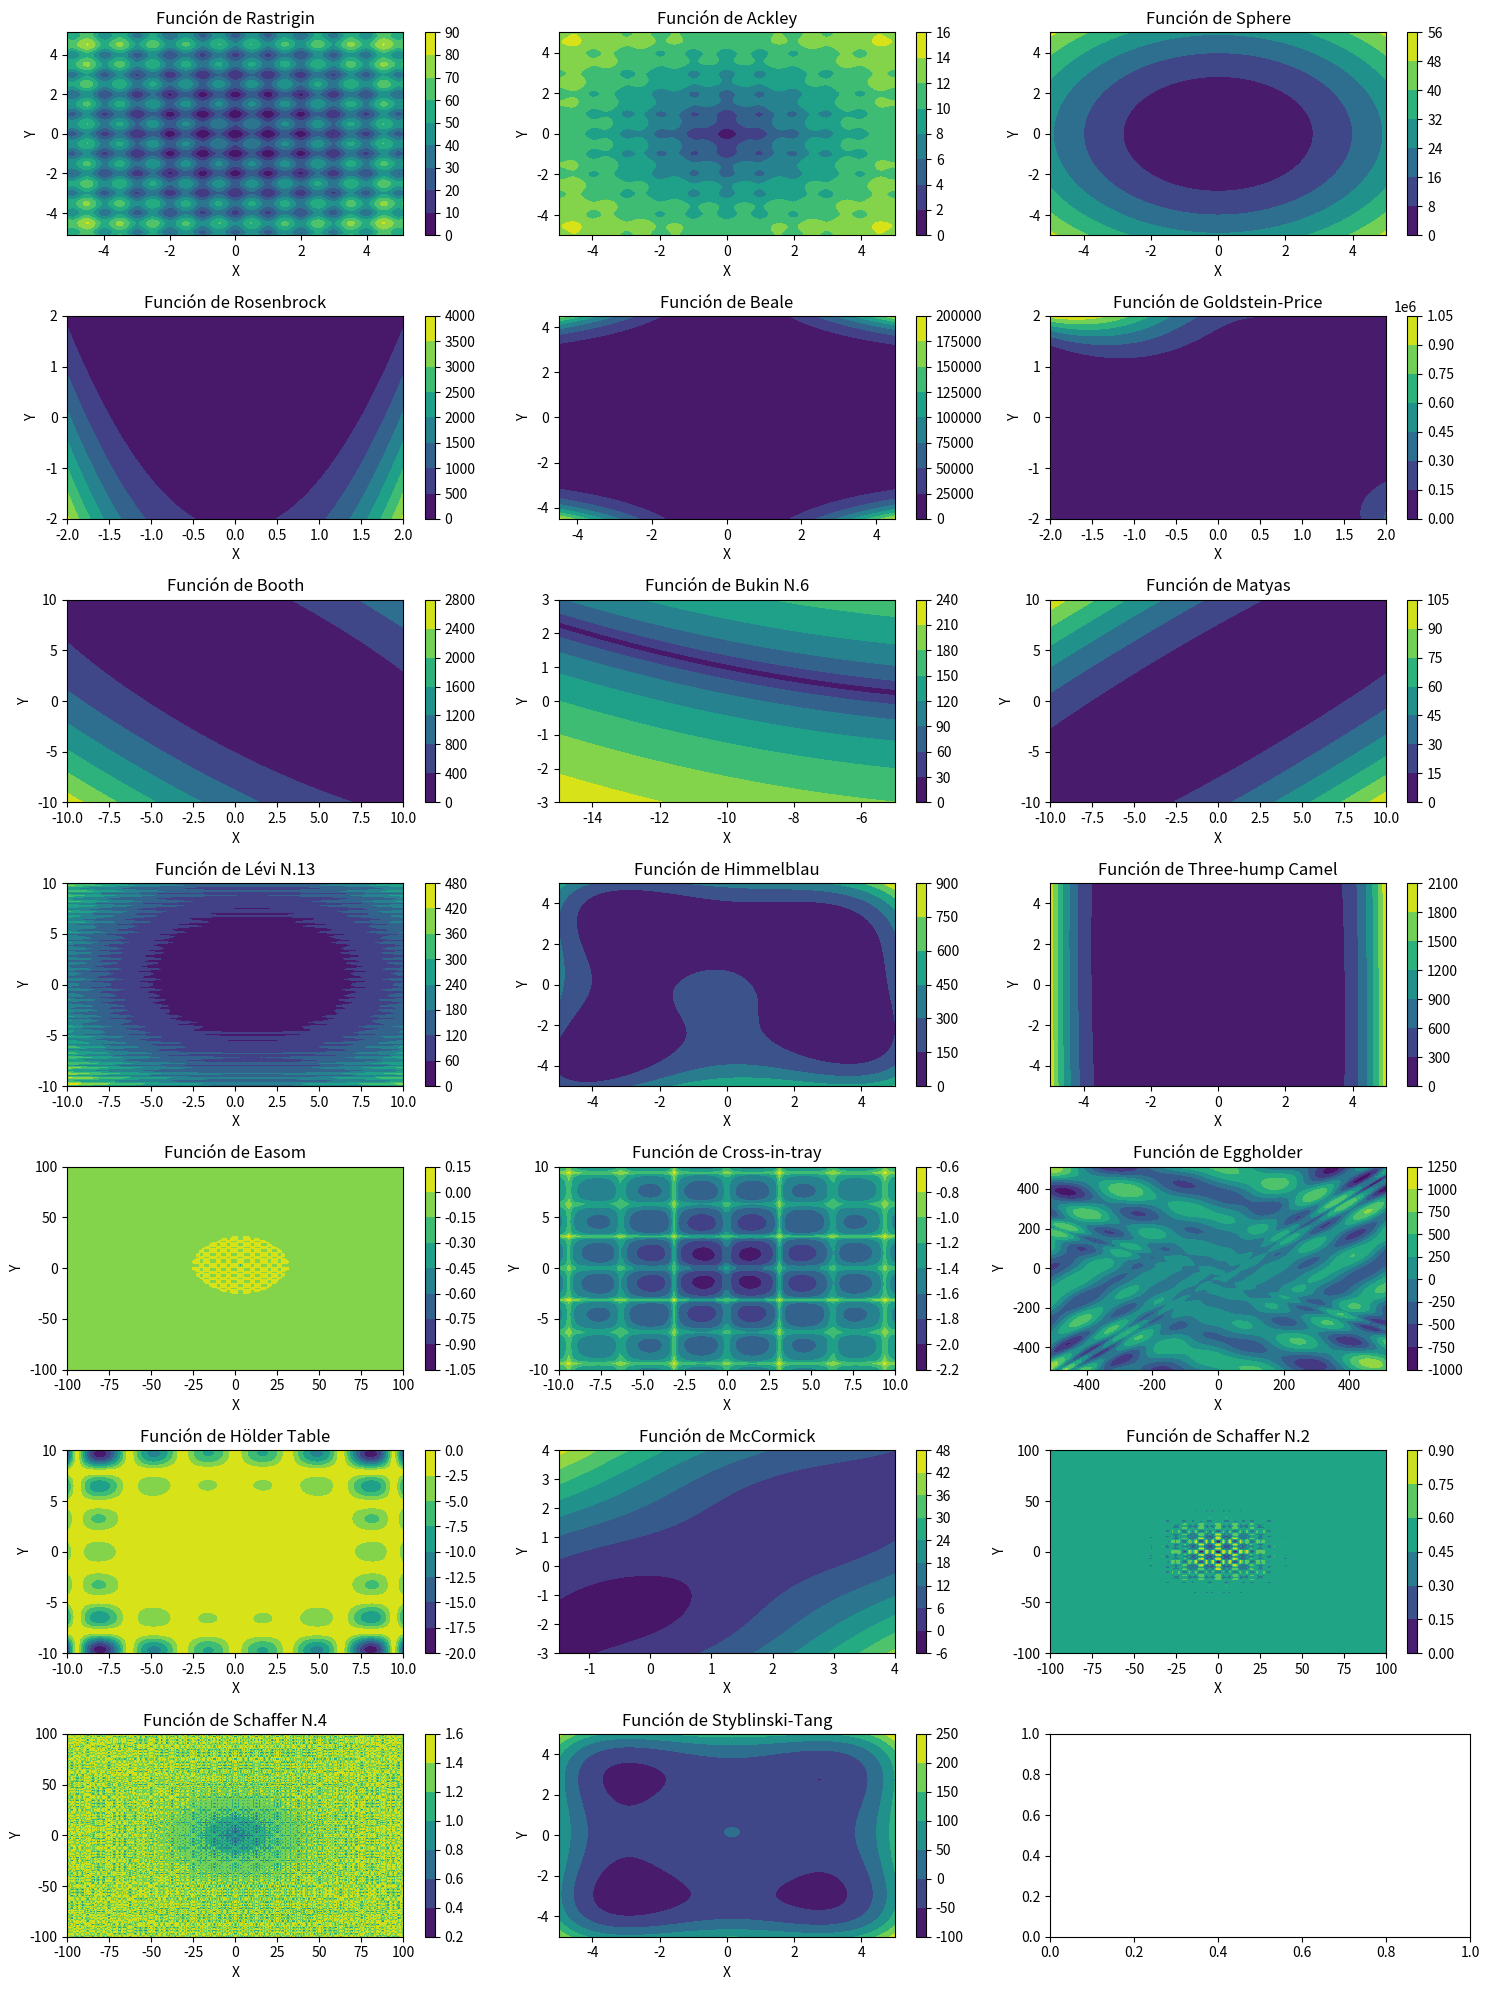

Python code for this plot:
import numpy as np
import matplotlib.pyplot as plt

# Funciones ya definidas
def rastrigin(x, y, A=10, n=2):
    """
    Función Rastrigin para dos variables.
    
    Args:
    - x (float): Valor de la primera variable.
    - y (float): Valor de la segunda variable.
    - A (float, opcional): Parámetro A de la función. Por defecto es 10.
    - n (float, opcional): Parámetro n de la función. Por defecto es 2.
    
    Returns:
    - float: Valor de la función Rastrigin evaluada en (x, y).
    """
    return A * n + (x**2 - A * np.cos(2 * np.pi * x)) + (y**2 - A * np.cos(2 * np.pi * y))

def ackley(x, y, a=20, b=0.2, c=2*np.pi):
    """
    Función Ackley para dos variables.
    
    Args:
    - x (float): Valor de la primera variable.
    - y (float): Valor de la segunda variable.
    - a (float, opcional): Parámetro a de la función. Por defecto es 20.
    - b (float, opcional): Parámetro b de la función. Por defecto es 0.2.
    - c (float, opcional): Parámetro c de la función. Por defecto es 2*pi.
    
    Returns:
    - float: Valor de la función Ackley evaluada en (x, y).
    """
    sum_sq_term = -b * np.sqrt(0.5 * (x**2 + y**2))
    cos_term = 0.5 * (np.cos(c * x) + np.cos(c * y))
    return -a * np.exp(sum_sq_term) - np.exp(cos_term) + a + np.exp(1)

def sphere(x, y):
    """
    Función esférica para dos variables.
    
    Args:
    - x (float): Valor de la primera variable.
    - y (float): Valor de la segunda variable.
    
    Returns:
    - float: Valor de la función esférica evaluada en (x, y).
    """
    return x**2 + y**2

def rosenbrock(x, y, a=1, b=100):
    """
    Función de Rosenbrock para dos variables.
    
    Args:
    - x (float): Valor de la primera variable.
    - y (float): Valor de la segunda variable.
    - a (float, opcional): Parámetro a de la función. Por defecto es 1.
    - b (float, opcional): Parámetro b de la función. Por defecto es 100.
    
    Returns:
    - float: Valor de la función de Rosenbrock evaluada en (x, y).
    """
    return (a - x)**2 + b * (y - x**2)**2

def beale(x, y):
    """
    Función de Beale para dos variables.
    
    Args:
    - x (float): Valor de la primera variable.
    - y (float): Valor de la segunda variable.
    
    Returns:
    - float: Valor de la función de Beale evaluada en (x, y).
    """
    return (1.5 - x + x*y)**2 + (2.25 - x + x*y**2)**2 + (2.625 - x + x*y**3)**2

def goldstein_price(x, y):
    """
    Función de Goldstein-Price para dos variables.
    
    Args:
    - x (float): Valor de la primera variable.
    - y (float): Valor de la segunda variable.
    
    Returns:
    - float: Valor de la función de Goldstein-Price evaluada en (x, y).
    """
    part1 = (1 + (x + y + 1)**2 * (19 - 14*x + 3*x**2 - 14*y + 6*x*y + 3*y**2))
    part2 = (30 + (2*x - 3*y)**2 * (18 - 32*x + 12*x**2 + 48*y - 36*x*y + 27*y**2))
    return part1 * part2

def booth(x, y):
    """
    Función de Booth para dos variables.
    
    Args:
    - x (float): Valor de la primera variable.
    - y (float): Valor de la segunda variable.
    
    Returns:
    - float: Valor de la función de Booth evaluada en (x, y).
    """
    return (x + 2*y - 7)**2 + (2*x + y - 5)**2

def bukin_n6(x, y):
    """
    Función de Bukin N.6 para dos variables.
    
    Args:
    - x (float): Valor de la primera variable.
    - y (float): Valor de la segunda variable.
    
    Returns:
    - float: Valor de la función de Bukin N.6 evaluada en (x, y).
    """
    return 100 * np.sqrt(np.abs(y - 0.01*x**2)) + 0.01 * np.abs(x + 10)

def matyas(x, y):
    """
    Función de Matyas para dos variables.
    
    Args:
    - x (float): Valor de la primera variable.
    - y (float): Valor de la segunda variable.
    
    Returns:
    - float: Valor de la función de Matyas evaluada en (x, y).
    """
    return 0.26 * (x**2 + y**2) - 0.48 * x * y

def levi_n13(x, y):
    """
    Función de Levi N.13 para dos variables.
    
    Args:
    - x (float): Valor de la primera variable.
    - y (float): Valor de la segunda variable.
    
    Returns:
    - float: Valor de la función de Levi N.13 evaluada en (x, y).
    """
    return np.sin(3 * np.pi * x)**2 + ((x - 1)**2) * (1 + np.sin(3 * np.pi * y)**2) + ((y - 1)**2) * (1 + np.sin(2 * np.pi * y)**2)

def himmelblau(x, y):
    """
    Función de Himmelblau para dos variables.
    
    Args:
    - x (float): Valor de la primera variable.
    - y (float): Valor de la segunda variable.
    
    Returns:
    - float: Valor de la función de Himmelblau evaluada en (x, y).
    """
    return (x**2 + y - 11)**2 + (x + y**2 - 7)**2

def three_hump_camel(x, y):
    """
    Función Three-Hump Camel para dos variables.
    
    Args:
    - x (float): Valor de la primera variable.
    - y (float): Valor de la segunda variable.
    
    Returns:
    - float: Valor de la Three-Hump Camel evaluada en (x, y).
    """
    return 2*x**2 - 1.05*x**4 + (x**6) / 6 + x*y + y**2

# Nuevas funciones
def easom(x, y):
    """
    Función de Easom para dos variables.
    
    Args:
    - x (float): Valor de la primera variable.
    - y (float): Valor de la segunda variable.
    
    Returns:
    - float: Valor de la función de Easom evaluada en (x, y).
    """
    return -np.cos(x) * np.cos(y) * np.exp(-((x - np.pi)**2 + (y - np.pi)**2))

def cross_in_tray(x, y):
    """
    Función Cross-in-Tray para dos variables.
    
    Args:
    - x (float): Valor de la primera variable.
    - y (float): Valor de la segunda variable.
    
    Returns:
    - float: Valor de la función Cross-in-Tray evaluada en (x, y).
    """
    return -0.0001 * (np.abs(np.sin(x) * np.sin(y) * np.exp(np.abs(100 - np.sqrt(x**2 + y**2) / np.pi))) + 1) ** 0.1

def eggholder(x, y):
    """
    Función Eggholder para dos variables.
    
    Args:
    - x (float): Valor de la primera variable.
    - y (float): Valor de la segunda variable.
    
    Returns:
    - float: Valor de la función Eggholder evaluada en (x, y).
    """
    return -(y + 47) * np.sin(np.sqrt(np.abs(x / 2 + (y + 47)))) - x * np.sin(np.sqrt(np.abs(x - (y + 47))))

def holder_table(x, y):
    """
    Función Holder Table para dos variables.
    
    Args:
    - x (float): Valor de la primera variable.
    - y (float): Valor de la segunda variable.
    
    Returns:
    - float: Valor de la función Holder Table evaluada en (x, y).
    """
    return -np.abs(np.sin(x) * np.cos(y) * np.exp(np.abs(1 - np.sqrt(x**2 + y**2) / np.pi)))

def mccormick(x, y):
    """
    Función McCormick para dos variables.
    
    Args:
    - x (float): Valor de la primera variable.
    - y (float): Valor de la segunda variable.
    
    Returns:
    - float: Valor de la función McCormick evaluada en (x, y).
    """
    return np.sin(x + y) + (x - y)**2 - 1.5 * x + 2.5 * y + 1

def schaffer_n2(x, y):
    """
    Función Schaffer N.2 para dos variables.
    
    Args:
    - x (float): Valor de la primera variable.
    - y (float): Valor de la segunda variable.
    
    Returns:
    - float: Valor de la función Schaffer N.2 evaluada en (x, y).
    """
    return 0.5 + (np.sin(x**2 - y**2)**2 - 0.5) / (1 + 0.001 * (x**2 + y**2))**2

def schaffer_n4(x, y):
    """
    Función Schaffer N.4 para dos variables.
    
    Args:
    - x (float): Valor de la primera variable.
    - y (float): Valor de la segunda variable.
    
    Returns:
    - float: Valor de la función Schaffer N.4 evaluada en (x, y).
    """
    return 0.5 + (np.cos(np.sin(np.abs(x**2 - y**2))))**2 - 0.5 / (1 + 0.001 * (x**2 + y**2))**2

def styblinski_tang(x, y):
    """
    Función Styblinski-Tang para dos variables.
    
    Args:
    - x (float): Valor de la primera variable.
    - y (float): Valor de la segunda variable.
    
    Returns:
    - float: Valor de la función Styblinski-Tang evaluada en (x, y).
    """
    return (x**4 - 16 * x**2 + 5 * x + y**4 - 16 * y**2 + 5 * y) / 2

# Cálculo de Z 
def calculo_z(func, x, y):
    """
    Calcula la matriz Z para una función dada sobre una malla de coordenadas X, Y.
    
    Args:
    - func (function): Función de dos variables a evaluar.
    - x (numpy.ndarray): Matriz de coordenadas X.
    - y (numpy.ndarray): Matriz de coordenadas Y.
    
    Returns:
    - numpy.ndarray: Matriz Z con los valores calculados de la función para cada par de coordenadas (x, y).
    """
    z = np.zeros(x.shape)
    for i in range(x.shape[0]):
        for j in range(x.shape[1]):
            z[i, j] = func(x[i, j], y[i, j])
    return z

# Arreglos con los límites generados para cada función
x_r = np.linspace(-5.12, 5.12, 100)
y_r = np.linspace(-5.12, 5.12, 100)
x_rm, y_rm = np.meshgrid(x_r, y_r)

x_a = np.linspace(-5, 5, 100)
y_a = np.linspace(-5, 5, 100)
x_am, y_am = np.meshgrid(x_a, y_a)

x_s = np.linspace(-5, 5, 100)
y_s = np.linspace(-5, 5, 100)
x_sm, y_sm = np.meshgrid(x_s, y_s)

x_rs = np.linspace(-2, 2, 100)
y_rs = np.linspace(-2, 2, 100)
x_rsm, y_rsm = np.meshgrid(x_rs, y_rs)

x_b = np.linspace(-4.5, 4.5, 100)
y_b = np.linspace(-4.5, 4.5, 100)
x_bm, y_bm = np.meshgrid(x_b, y_b)

x_g = np.linspace(-2, 2, 100)
y_g = np.linspace(-2, 2, 100)
x_gm, y_gm = np.meshgrid(x_g, y_g)

x_bo = np.linspace(-10, 10, 100)
y_bo = np.linspace(-10, 10, 100)
x_bom, y_bom = np.meshgrid(x_bo, y_bo)

x_bn = np.linspace(-15, -5, 100)
y_bn = np.linspace(-3, 3, 100)
x_bnm, y_bnm = np.meshgrid(x_bn, y_bn)

x_m = np.linspace(-10, 10, 100)
y_m = np.linspace(-10, 10, 100)
x_mm, y_mm = np.meshgrid(x_m, y_m)

x_l = np.linspace(-10, 10, 100)
y_l = np.linspace(-10, 10, 100)
x_lm, y_lm = np.meshgrid(x_l, y_l)

x_h = np.linspace(-5, 5, 100)
y_h = np.linspace(-5, 5, 100)
x_hm, y_hm = np.meshgrid(x_h, y_h)

x_th = np.linspace(-5, 5, 100)
y_th = np.linspace(-5, 5, 100)
x_thm, y_thm = np.meshgrid(x_th, y_th)

x_e = np.linspace(-100, 100, 100)
y_e = np.linspace(-100, 100, 100)
x_em, y_em = np.meshgrid(x_e, y_e)

x_c = np.linspace(-10, 10, 100)
y_c = np.linspace(-10, 10, 100)
x_cm, y_cm = np.meshgrid(x_c, y_c)

x_eg = np.linspace(-512, 512, 100)
y_eg = np.linspace(-512, 512, 100)
x_egm, y_egm = np.meshgrid(x_eg, y_eg)

x_ho = np.linspace(-10, 10, 100)
y_ho = np.linspace(-10, 10, 100)
x_hom, y_hom = np.meshgrid(x_ho, y_ho)

x_mc = np.linspace(-1.5, 4, 100)
y_mc = np.linspace(-3, 4, 100)
x_mcm, y_mcm = np.meshgrid(x_mc, y_mc)

x_s2 = np.linspace(-100, 100, 100)
y_s2 = np.linspace(-100, 100, 100)
x_s2m, y_s2m = np.meshgrid(x_s2, y_s2)

x_schaffer4 = np.linspace(-100, 100, 400)
y_schaffer4 = np.linspace(-100, 100, 400)
x_s4m, y_s4m = np.meshgrid(x_schaffer4, y_schaffer4)

x_styblinski = np.linspace(-5, 5, 400)
y_styblinski = np.linspace(-5, 5, 400)
x_stm, y_stm = np.meshgrid(x_styblinski, y_styblinski)

# Calcular Z para cada función
Z_rastrigin = calculo_z(rastrigin, x_rm, y_rm)
Z_ackley = calculo_z(ackley, x_am, y_am)
Z_sphere = calculo_z(sphere, x_sm, y_sm)
Z_rosenbrock = calculo_z(rosenbrock, x_rsm, y_rsm)
Z_beale = calculo_z(beale, x_bm, y_bm)
Z_goldstein = calculo_z(goldstein_price, x_gm, y_gm)
Z_booth = calculo_z(booth, x_bom, y_bom)
Z_bukin_n6 = calculo_z(bukin_n6, x_bnm, y_bnm)
Z_matyas = calculo_z(matyas, x_mm, y_mm)
Z_levi_n13 = calculo_z(levi_n13, x_lm, y_lm)
Z_himmelblau = calculo_z(himmelblau, x_hm, y_hm)
Z_three_hump_camel = calculo_z(three_hump_camel, x_thm, y_thm)
Z_easom = calculo_z(easom, x_em, y_em)
Z_cross_in_tray = calculo_z(cross_in_tray, x_cm, y_cm)
Z_eggholder = calculo_z(eggholder, x_egm, y_egm)
Z_holder_table = calculo_z(holder_table, x_hom, y_hom)
Z_mccormick = calculo_z(mccormick, x_mcm, y_mcm)
Z_schaffer_n2 = calculo_z(schaffer_n2, x_s2m, y_s2m)
Z_schaffer_n4 = schaffer_n4(x_s4m, y_s4m)
Z_styblinski_tang = styblinski_tang(x_stm, y_stm)

# Crear subplots
fig, axs = plt.subplots(7, 3, figsize=(15, 20))

# Graficar la función Rastrigin
cp = axs[0, 0].contourf(x_rm, y_rm, Z_rastrigin, cmap='viridis')
fig.colorbar(cp, ax=axs[0, 0])
axs[0, 0].set_title('Función de Rastrigin')
axs[0, 0].set_xlabel('X')
axs[0, 0].set_ylabel('Y')

# Graficar la función Ackley
cp = axs[0, 1].contourf(x_am, y_am, Z_ackley, cmap='viridis')
fig.colorbar(cp, ax=axs[0, 1])
axs[0, 1].set_title('Función de Ackley')
axs[0, 1].set_xlabel('X')
axs[0, 1].set_ylabel('Y')

# Graficar la función Sphere
cp = axs[0, 2].contourf(x_sm, y_sm, Z_sphere, cmap='viridis')
fig.colorbar(cp, ax=axs[0, 2])
axs[0, 2].set_title('Función de Sphere')
axs[0, 2].set_xlabel('X')
axs[0, 2].set_ylabel('Y')

# Graficar la función Rosenbrock
cp = axs[1, 0].contourf(x_rsm, y_rsm, Z_rosenbrock, cmap='viridis')
fig.colorbar(cp, ax=axs[1, 0])
axs[1, 0].set_title('Función de Rosenbrock')
axs[1, 0].set_xlabel('X')
axs[1, 0].set_ylabel('Y')

# Graficar la función Beale
cp = axs[1, 1].contourf(x_bm, y_bm, Z_beale, cmap='viridis')
fig.colorbar(cp, ax=axs[1, 1])
axs[1, 1].set_title('Función de Beale')
axs[1, 1].set_xlabel('X')
axs[1, 1].set_ylabel('Y')

# Graficar la función Goldstein-Price
cp = axs[1, 2].contourf(x_gm, y_gm, Z_goldstein, cmap='viridis')
fig.colorbar(cp, ax=axs[1, 2])
axs[1, 2].set_title('Función de Goldstein-Price')
axs[1, 2].set_xlabel('X')
axs[1, 2].set_ylabel('Y')

# Graficar la función Booth
cp = axs[2, 0].contourf(x_bom, y_bom, Z_booth, cmap='viridis')
fig.colorbar(cp, ax=axs[2, 0])
axs[2, 0].set_title('Función de Booth')
axs[2, 0].set_xlabel('X')
axs[2, 0].set_ylabel('Y')

# Graficar la función Bukin N.6
cp = axs[2, 1].contourf(x_bnm, y_bnm, Z_bukin_n6, cmap='viridis')
fig.colorbar(cp, ax=axs[2, 1])
axs[2, 1].set_title('Función de Bukin N.6')
axs[2, 1].set_xlabel('X')
axs[2, 1].set_ylabel('Y')

# Graficar la función Matyas
cp = axs[2, 2].contourf(x_mm, y_mm, Z_matyas, cmap='viridis')
fig.colorbar(cp, ax=axs[2, 2])
axs[2, 2].set_title('Función de Matyas')
axs[2, 2].set_xlabel('X')
axs[2, 2].set_ylabel('Y')

# Graficar la función Lévi N.13
cp = axs[3, 0].contourf(x_lm, y_lm, Z_levi_n13, cmap='viridis')
fig.colorbar(cp, ax=axs[3, 0])
axs[3, 0].set_title('Función de Lévi N.13')
axs[3, 0].set_xlabel('X')
axs[3, 0].set_ylabel('Y')

# Graficar la función Himmelblau
cp = axs[3, 1].contourf(x_hm, y_hm, Z_himmelblau, cmap='viridis')
fig.colorbar(cp, ax=axs[3, 1])
axs[3, 1].set_title('Función de Himmelblau')
axs[3, 1].set_xlabel('X')
axs[3, 1].set_ylabel('Y')

# Graficar la función Three-hump Camel
cp = axs[3, 2].contourf(x_thm, y_thm, Z_three_hump_camel, cmap='viridis')
fig.colorbar(cp, ax=axs[3, 2])
axs[3, 2].set_title('Función de Three-hump Camel')
axs[3, 2].set_xlabel('X')
axs[3, 2].set_ylabel('Y')

# Graficar la función Easom
cp = axs[4, 0].contourf(x_em, y_em, Z_easom, cmap='viridis')
fig.colorbar(cp, ax=axs[4, 0])
axs[4, 0].set_title('Función de Easom')
axs[4, 0].set_xlabel('X')
axs[4, 0].set_ylabel('Y')

# Graficar la función Cross-in-tray
cp = axs[4, 1].contourf(x_cm, y_cm, Z_cross_in_tray, cmap='viridis')
fig.colorbar(cp, ax=axs[4, 1])
axs[4, 1].set_title('Función de Cross-in-tray')
axs[4, 1].set_xlabel('X')
axs[4, 1].set_ylabel('Y')

# Graficar la función Eggholder
cp = axs[4, 2].contourf(x_egm, y_egm, Z_eggholder, cmap='viridis')
fig.colorbar(cp, ax=axs[4, 2])
axs[4, 2].set_title('Función de Eggholder')
axs[4, 2].set_xlabel('X')
axs[4, 2].set_ylabel('Y')

# Graficar la función Hölder Table
cp = axs[5, 0].contourf(x_hom, y_hom, Z_holder_table, cmap='viridis')
fig.colorbar(cp, ax=axs[5, 0])
axs[5, 0].set_title('Función de Hölder Table')
axs[5, 0].set_xlabel('X')
axs[5, 0].set_ylabel('Y')

# Graficar la función McCormick
cp = axs[5, 1].contourf(x_mcm, y_mcm, Z_mccormick, cmap='viridis')
fig.colorbar(cp, ax=axs[5, 1])
axs[5, 1].set_title('Función de McCormick')
axs[5, 1].set_xlabel('X')
axs[5, 1].set_ylabel('Y')

# Graficar la función Schaffer N.2
cp = axs[5, 2].contourf(x_s2m, y_s2m, Z_schaffer_n2, cmap='viridis')
fig.colorbar(cp, ax=axs[5, 2])
axs[5, 2].set_title('Función de Schaffer N.2')
axs[5, 2].set_xlabel('X')
axs[5, 2].set_ylabel('Y')

# Graficar la función Schaffer N.4
cp = axs[6, 0].contourf(x_s4m, y_s4m, Z_schaffer_n4, cmap='viridis')
fig.colorbar(cp, ax=axs[6, 0])
axs[6, 0].set_title('Función de Schaffer N.4')
axs[6, 0].set_xlabel('X')
axs[6, 0].set_ylabel('Y')

# Graficar la función Styblinski-Tang
cp = axs[6, 1].contourf(x_stm, y_stm, Z_styblinski_tang, cmap='viridis')
fig.colorbar(cp, ax=axs[6, 1])
axs[6, 1].set_title('Función de Styblinski-Tang')
axs[6, 1].set_xlabel('X')
axs[6, 1].set_ylabel('Y')


# Ajustar el layout
plt.tight_layout()
plt.show()
